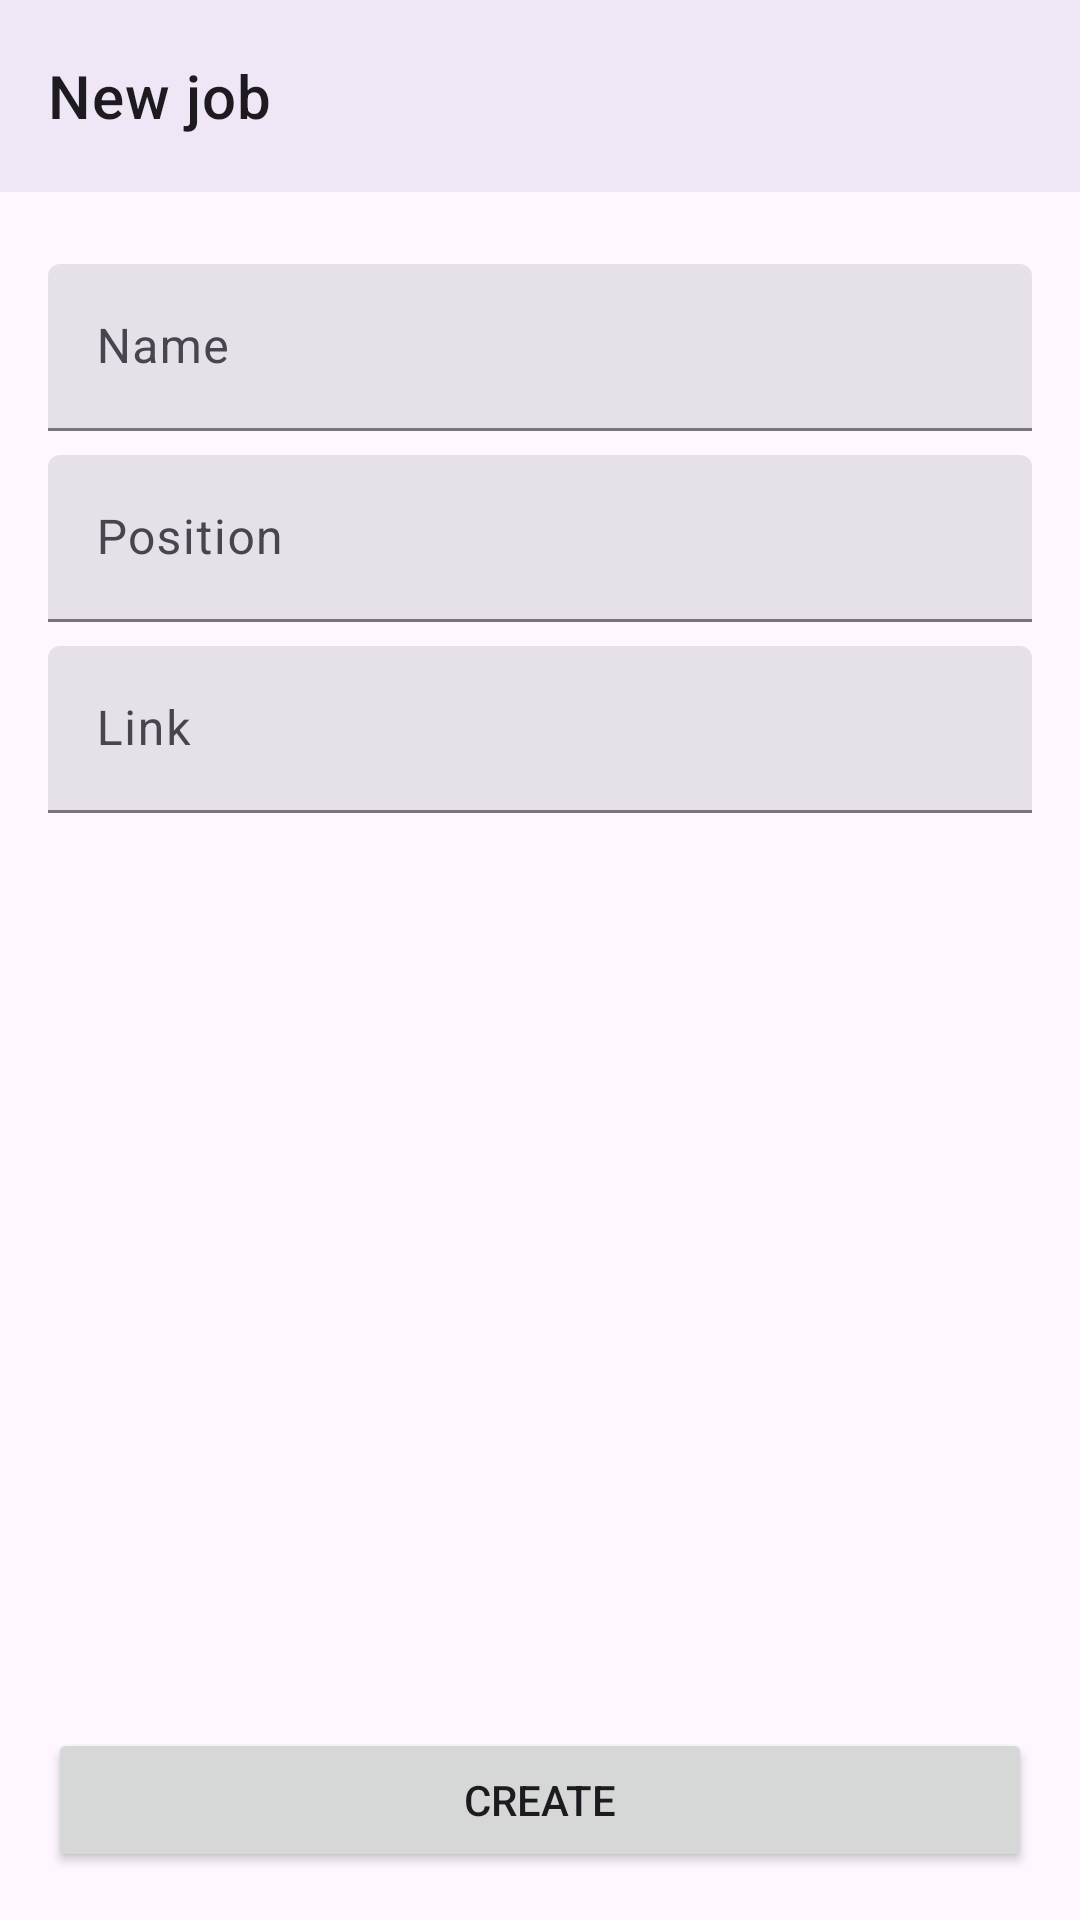

Here is an Android app screen rendered from its layout file. Give the layout XML and the strings, colors and styles it references.
<!-- AndroidManifest.xml: application theme Theme.NeWork -->
<!-- res/layout/job_new_fragment.xml -->
<?xml version="1.0" encoding="utf-8"?>
<LinearLayout xmlns:android="http://schemas.android.com/apk/res/android"
    xmlns:app="http://schemas.android.com/apk/res-auto"
    xmlns:tools="http://schemas.android.com/tools"
    android:layout_width="match_parent"
    android:layout_height="match_parent"
    android:orientation="vertical"
    tools:context=".ui.users.JobNewFragment">

    <com.google.android.material.appbar.AppBarLayout
        android:layout_width="match_parent"
        android:layout_height="wrap_content">

        <com.google.android.material.appbar.MaterialToolbar
            android:id="@+id/newJobTBL"
            android:layout_width="match_parent"
            android:layout_height="wrap_content"
            android:minHeight="?attr/actionBarSize"
            app:navigationIcon="@drawable/ic_arrow_back_24dp"
            app:title="@string/title_new_job" />

    </com.google.android.material.appbar.AppBarLayout>

    <androidx.constraintlayout.widget.ConstraintLayout
        android:layout_width="match_parent"
        android:layout_height="match_parent"
        android:padding="@dimen/common_spacing">

        <com.google.android.material.textfield.TextInputLayout
            android:id="@+id/nameTL"
            style="?attr/textInputFilledStyle"
            android:layout_width="match_parent"
            android:layout_height="wrap_content"
            android:layout_marginTop="@dimen/element_spacing"
            android:hint="@string/hint_name_job_edit_text"
            app:layout_constraintEnd_toEndOf="parent"
            app:layout_constraintStart_toStartOf="parent"
            app:layout_constraintTop_toTopOf="parent">

            <com.google.android.material.textfield.TextInputEditText
                android:id="@+id/nameJobET"
                android:layout_width="match_parent"
                android:layout_height="wrap_content" />
        </com.google.android.material.textfield.TextInputLayout>

        <com.google.android.material.textfield.TextInputLayout
            android:id="@+id/positionTL"
            style="?attr/textInputFilledStyle"
            android:layout_width="match_parent"
            android:layout_height="wrap_content"
            android:layout_marginTop="@dimen/element_spacing"
            android:hint="@string/hint_position_edit_text"
            app:layout_constraintTop_toBottomOf="@id/nameTL">

            <com.google.android.material.textfield.TextInputEditText
                android:id="@+id/positionET"
                android:layout_width="match_parent"
                android:layout_height="wrap_content" />


        </com.google.android.material.textfield.TextInputLayout>

        <com.google.android.material.textfield.TextInputLayout
            android:id="@+id/linkTL"
            style="?attr/textInputFilledStyle"
            android:layout_width="match_parent"
            android:layout_height="wrap_content"
            android:layout_gravity="center"
            android:layout_marginTop="@dimen/element_spacing"
            android:hint="@string/link"
            app:layout_constraintTop_toBottomOf="@id/positionTL">

            <com.google.android.material.textfield.TextInputEditText
                android:id="@+id/linkET"
                android:layout_width="match_parent"
                android:layout_height="wrap_content" />


        </com.google.android.material.textfield.TextInputLayout>

        <Button
            android:id="@+id/enterDatesB"
            style="@style/Widget.MaterialComponents.Button.OutlinedButton"
            android:layout_width="wrap_content"
            android:layout_height="wrap_content"
            android:layout_marginTop="@dimen/element_spacing"
            android:textColor="@color/black"
            app:layout_constraintStart_toStartOf="parent"
            app:layout_constraintTop_toBottomOf="@id/linkTL"
            tools:text="27.09.12 - PT" />

        <Button
            android:id="@+id/createJobB"
            android:layout_width="match_parent"
            android:layout_height="wrap_content"
            android:layout_marginTop="@dimen/element_spacing"
            android:text="@string/name_create_job_button"
            app:layout_constraintBottom_toBottomOf="parent"
            app:layout_constraintEnd_toEndOf="parent"
            app:layout_constraintStart_toStartOf="parent" />
    </androidx.constraintlayout.widget.ConstraintLayout>
</LinearLayout>
<!-- resources referenced by this layout -->
<resources>
  <color name="black">#FF000000</color>
  <dimen name="common_spacing">16dp</dimen>
  <dimen name="element_spacing">8dp</dimen>
  <string name="hint_name_job_edit_text">Name</string>
  <string name="hint_position_edit_text">Position</string>
  <string name="link">Link</string>
  <string name="name_create_job_button">Create</string>
  <string name="title_new_job">New job</string>
  <style name="Theme.NeWork" parent="Theme.Material3.Light.NoActionBar">
          
          
          <item name="actionOverflowButtonStyle">@style/OverFlow</item>
          <item name="toolbarStyle">@style/Toolbar</item>
  
      </style>
  <style name="OverFlow" parent="Widget.AppCompat.ActionButton.Overflow">
          <item name="android:src">@drawable/ic_account_circle_24dp</item>
      </style>
  <style name="Toolbar" parent="@style/Widget.MaterialComponents.Toolbar.Primary">
          <item name="android:background">@color/appbar_color</item>
          <item name="titleTextColor">@color/header_text_color</item>
          <item name="android:layout_width">match_parent</item>
          <item name="android:layout_height">?attr/actionBarSize</item>
          <item name="actionOverflowButtonStyle">@style/OverFlow</item>
      </style>
  <color name="appbar_color">#FEF7FF</color>
  <color name="header_text_color">#1D1B20</color>
</resources>
